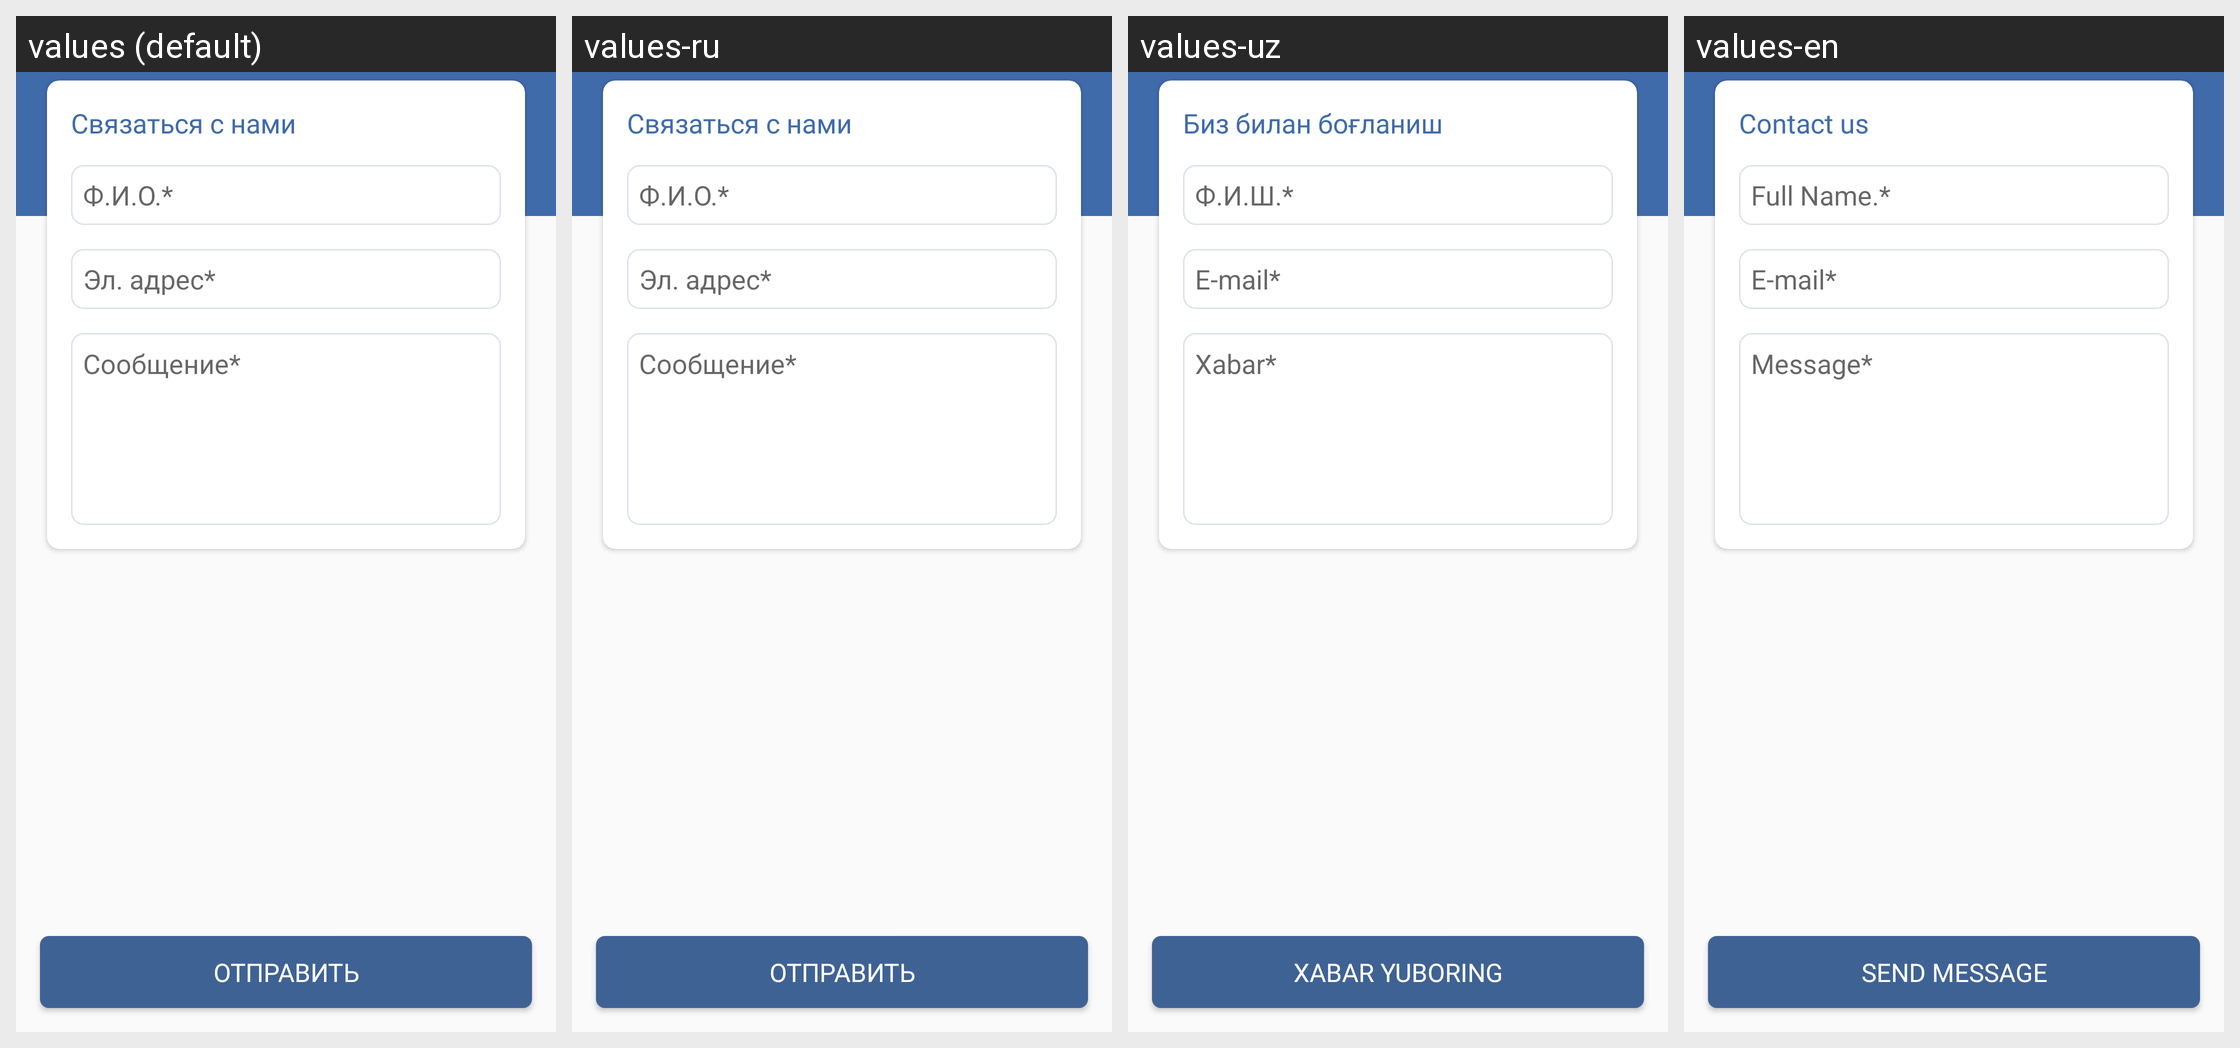

This grid shows one Android layout under several languages. Give, for every string resource on the screen, its name, the default text and each shown locale's text.
Android screen res/layout/screen_connect.xml rendered under 4 locales, left to right: values (default), values-ru, values-uz, values-en. Device: Nexus 5 (rendered at 1080×1920; each locale shown at half size, 540×960, under a caption strip naming it); theme AppTheme.
Strings drawn on this screen, with the default value and each locale's value (text and hints the layout hard-codes, and strings that could not be matched under every locale, appear in the picture but are not listed):

connect
  values: Связаться с нами
  values-ru: Связаться с нами
  values-uz: Биз билан боғланиш
  values-en: Contact us

hint_fio
  values: Ф.И.О.*
  values-ru: Ф.И.О.*
  values-uz: Ф.И.Ш.*
  values-en: Full Name.*

hint_email
  values: Эл. адрес*
  values-ru: Эл. адрес*
  values-uz: E-mail*
  values-en: E-mail*

hint_info
  values: Сообщение*
  values-ru: Сообщение*
  values-uz: Xabar*
  values-en: Message*

send
  values: Отправить
  values-ru: Отправить
  values-uz: Xabar yuboring
  values-en: Send message
